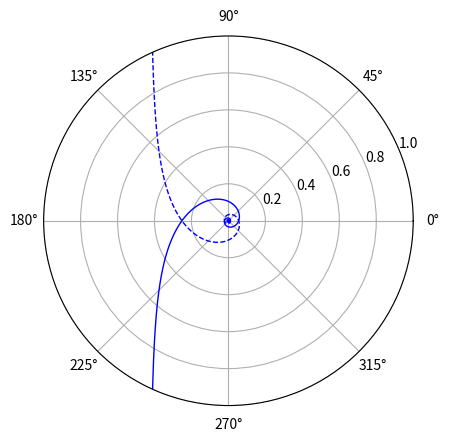

The matplotlib source for this figure:

import numpy as np
import matplotlib.pyplot as plt

# Define the system parameters

## 2.1 SIMPLIFIED AIRCRAFT MODEL

W = np.logspace(-10,10, 10000)

k = 0.982
D = 0.333

M = 10
N = 10

def Gjw(w):
    s = 1j * w
    K = k*np.exp(- s * D)
    G = K * N / (s**2 + M*s )
    return G

#polar plot
G = Gjw(W)
fig, ax = plt.subplots(subplot_kw={'projection': 'polar'})

ax.plot(np.angle(G), np.abs(G), color='blue', linewidth=1.0, label='G(s)')
G = Gjw(-W)
ax.plot(np.angle(G), np.abs(G), color='blue', linewidth=1.0, label='G(s)', linestyle='dashed')

ax.set_ylim(0, 1)

plt.show()